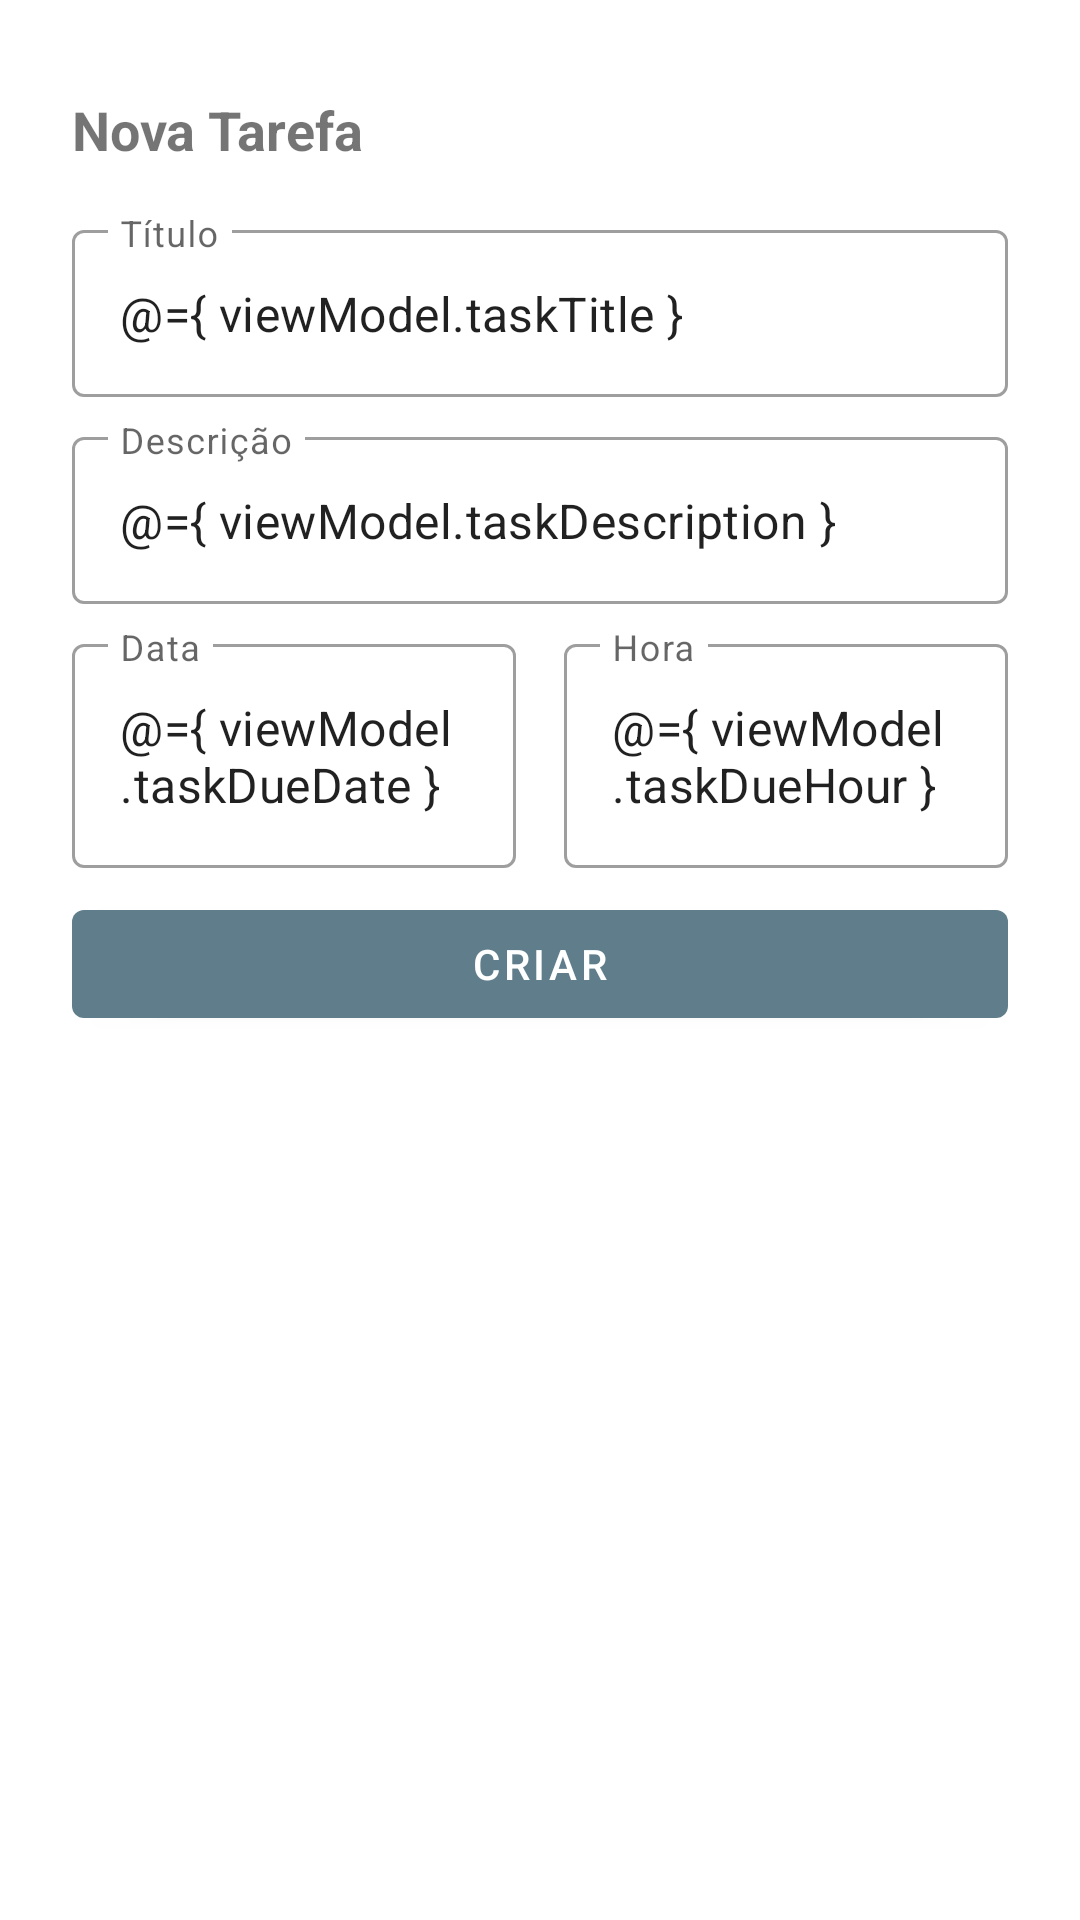

Produce the Android XML layout that renders to this screen, including the resource entries it uses.
<!-- AndroidManifest.xml: application theme Theme.Tasks -->
<!-- res/layout/fragment_new_task.xml -->
<?xml version="1.0" encoding="utf-8"?>
<layout xmlns:android="http://schemas.android.com/apk/res/android"
    xmlns:app="http://schemas.android.com/apk/res-auto">

    <data>
        <variable
            name="viewModel"
            type="com.example.tasks.ui.view.TasksViewModel" />
    </data>

    <androidx.constraintlayout.widget.ConstraintLayout
        android:layout_width="match_parent"
        android:layout_height="wrap_content"
        android:padding="24dp">

        <TextView
            android:id="@+id/txt_new_task_title"
            android:layout_width="wrap_content"
            android:layout_height="wrap_content"
            android:layout_marginVertical="7dp"
            android:checked="false"
            android:text="@string/label_new_task"
            android:textSize="18sp"
            android:textStyle="bold"
            app:layout_constraintTop_toTopOf="parent"
            app:layout_constraintStart_toStartOf="parent" />

        <com.google.android.material.textfield.TextInputLayout
            android:id="@+id/input_title"
            android:layout_width="match_parent"
            android:layout_height="wrap_content"
            android:layout_marginTop="16dp"
            android:hint="@string/label_title"
            app:layout_constraintTop_toBottomOf="@id/txt_new_task_title"
            style="@style/Widget.MaterialComponents.TextInputLayout.OutlinedBox">

            <com.google.android.material.textfield.TextInputEditText
                android:layout_width="match_parent"
                android:layout_height="wrap_content"
                android:text="@={ viewModel.taskTitle }"
                android:inputType="text" />

        </com.google.android.material.textfield.TextInputLayout>

        <com.google.android.material.textfield.TextInputLayout
            android:id="@+id/input_desc"
            android:layout_width="match_parent"
            android:layout_height="wrap_content"
            android:layout_marginTop="8dp"
            app:layout_constraintTop_toBottomOf="@id/input_title"
            android:hint="@string/label_description"
            style="@style/Widget.MaterialComponents.TextInputLayout.OutlinedBox">

            <com.google.android.material.textfield.TextInputEditText
                android:layout_width="match_parent"
                android:layout_height="wrap_content"
                android:inputType="text"
                android:text="@={ viewModel.taskDescription }"/>

        </com.google.android.material.textfield.TextInputLayout>

        <com.google.android.material.textfield.TextInputLayout
            android:id="@+id/input_date"
            style="@style/Widget.MaterialComponents.TextInputLayout.OutlinedBox"
            android:layout_width="0dp"
            android:layout_height="wrap_content"
            android:layout_marginTop="8dp"
            android:layout_marginEnd="16dp"
            android:hint="@string/label_date"
            app:layout_constraintEnd_toStartOf="@id/input_hour"
            app:layout_constraintStart_toStartOf="parent"
            app:layout_constraintTop_toBottomOf="@id/input_desc"
            app:startIconDrawable="@drawable/ic_calendar_24">

            <com.google.android.material.textfield.TextInputEditText
                android:layout_width="match_parent"
                android:layout_height="wrap_content"
                android:focusable="false"
                android:inputType="none"
                android:text="@={ viewModel.taskDueDate }" />

        </com.google.android.material.textfield.TextInputLayout>

        <com.google.android.material.textfield.TextInputLayout
            android:id="@+id/input_hour"
            android:layout_width="0dp"
            android:layout_height="wrap_content"
            android:hint="@string/label_hour"
            app:layout_constraintEnd_toEndOf="parent"
            app:layout_constraintStart_toEndOf="@id/input_date"
            app:layout_constraintTop_toTopOf="@id/input_date"
            app:startIconDrawable="@drawable/ic_access_time_24"
            style="@style/Widget.MaterialComponents.TextInputLayout.OutlinedBox">

            <com.google.android.material.textfield.TextInputEditText
                android:layout_width="match_parent"
                android:layout_height="wrap_content"
                android:focusable="false"
                android:inputType="none"
                android:text="@={ viewModel.taskDueHour }"/>

        </com.google.android.material.textfield.TextInputLayout>

        <com.google.android.material.button.MaterialButton
            android:id="@+id/btn_create_task"
            android:layout_width="match_parent"
            android:layout_height="wrap_content"
            android:layout_marginTop="8dp"
            app:layout_constraintTop_toBottomOf="@id/input_date"
            android:text="@string/action_create" />

    </androidx.constraintlayout.widget.ConstraintLayout>
</layout>
<!-- resources referenced by this layout -->
<resources>
  <string name="action_create">Criar</string>
  <string name="label_date">Data</string>
  <string name="label_description">Descrição</string>
  <string name="label_hour">Hora</string>
  <string name="label_new_task">Nova Tarefa</string>
  <string name="label_title">Título</string>
  <style name="Theme.Tasks" parent="Theme.MaterialComponents.DayNight.DarkActionBar">
          
          <item name="colorPrimary">@color/colorPrimary</item>
          <item name="colorPrimaryVariant">@color/colorPrimaryVariant</item>
          <item name="colorOnPrimary">@color/white</item>
          
          <item name="colorSecondary">@color/colorSecondary</item>
          <item name="colorSecondaryVariant">@color/colorSecondaryVariant</item>
          <item name="colorOnSecondary">@color/black</item>
          
          <item name="android:statusBarColor" tools:targetApi="l">?attr/colorPrimaryVariant</item>
          
      </style>
  <color name="colorPrimary">#607D8B</color>
  <color name="colorPrimaryVariant">#455A64</color>
  <color name="white">#FFFFFFFF</color>
  <color name="colorSecondary">#60678B</color>
  <color name="colorSecondaryVariant">#414772</color>
  <color name="black">#FF000000</color>
</resources>
